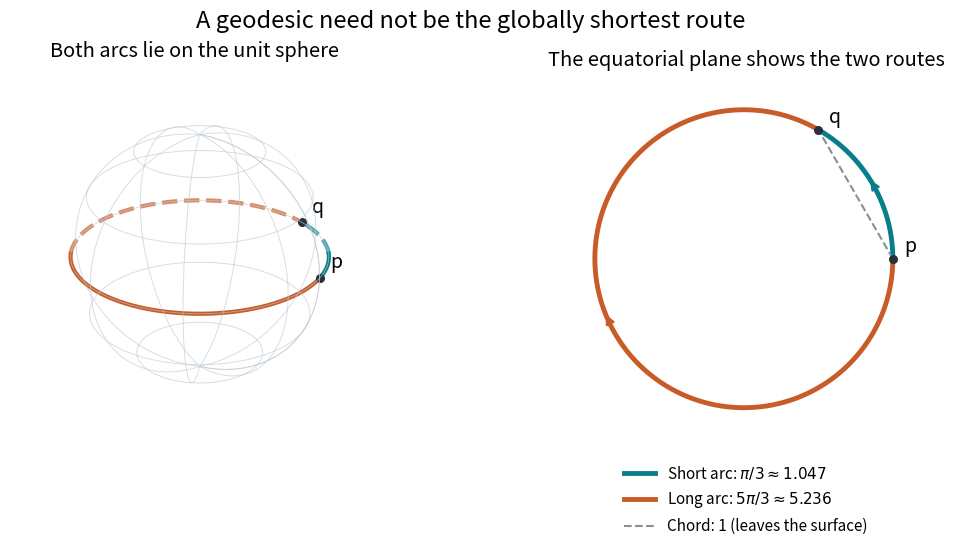

The matplotlib source for this figure: (Note: this script raises an exception after producing the figure.)
"""Compare two affinely parametrized great-circle arcs; emit PNG to cwd."""
from pathlib import Path

import matplotlib.pyplot as plt
import numpy as np


def main():
    plt.rcParams.update({"font.size": 12, "figure.facecolor": "white"})
    fig = plt.figure(figsize=(11, 5.4), layout="constrained")
    ax = fig.add_subplot(121, projection="3d")
    flat = fig.add_subplot(122)
    short_color, long_color = "#087e8b", "#c85b28"
    t = np.linspace(0, 1, 2001)
    theta_short, theta_long = np.pi * t / 3, -5 * np.pi * t / 3
    p = np.array([1., 0., 0.])
    q = np.array([.5, np.sqrt(3) / 2, 0.])
    assert np.allclose([np.cos(theta_long[-1]), np.sin(theta_long[-1]), 0], q)
    assert np.isclose(np.linalg.norm(p - q), 1)
    for theta, length in [(theta_short, np.pi / 3), (theta_long, 5 * np.pi / 3)]:
        chord_sum = np.hypot(np.diff(np.cos(theta)), np.diff(np.sin(theta))).sum()
        assert np.isclose(chord_sum, length, rtol=1e-6)
    phi, latitude = np.meshgrid(np.linspace(0, 2 * np.pi, 61), np.linspace(-np.pi / 2, np.pi / 2, 31))
    ax.plot_wireframe(np.cos(latitude) * np.cos(phi), np.cos(latitude) * np.sin(phi),
                      np.sin(latitude), rstride=5, cstride=8, color="#bdc9d2", lw=.65, alpha=.65)
    azimuth = -65
    for theta, color in [(theta_long, long_color), (theta_short, short_color)]:
        curve = np.array([np.cos(theta), np.sin(theta), np.zeros_like(theta)])
        visible = np.cos(theta - np.deg2rad(azimuth)) >= 0
        for mask, style, alpha in [(visible, "-", 1), (~visible, "--", .7)]:
            part = curve.copy()
            part[:, ~mask] = np.nan
            ax.plot(*part, color=color, lw=3, linestyle=style, alpha=alpha)
    for point, label in [(p, "p"), (q, "q")]:
        ax.scatter(*point, color="#25313b", s=30, depthshade=False)
        ax.text(*(point + np.array([.06, .06, .07])), label, fontsize=14)
    ax.view_init(elev=26, azim=azimuth)
    ax.set_box_aspect((1, 1, 1), zoom=1.35)
    ax.set(xlim=(-1.15, 1.15), ylim=(-1.15, 1.15), zlim=(-1.15, 1.15))
    ax.set_axis_off()
    ax.set_title("Both arcs lie on the unit sphere", pad=12)
    for theta, color, label in [
        (theta_short, short_color, r"Short arc: $\pi/3 \approx 1.047$"),
        (theta_long, long_color, r"Long arc: $5\pi/3 \approx 5.236$"),
    ]:
        flat.plot(np.cos(theta), np.sin(theta), color=color, lw=3.5, label=label)
        n = len(theta) // 2
        flat.annotate("", xy=(np.cos(theta[n + 60]), np.sin(theta[n + 60])),
                      xytext=(np.cos(theta[n]), np.sin(theta[n])),
                      arrowprops={"arrowstyle": "->", "color": color, "lw": 2})
    flat.plot([p[0], q[0]], [p[1], q[1]], "--", color="#85909a", lw=1.5,
              label="Chord: 1 (leaves the surface)")
    for point, label in [(p, "p"), (q, "q")]:
        flat.scatter(*point[:2], color="#25313b", s=30, zorder=5)
        flat.annotate(label, point[:2], xytext=(8, 5), textcoords="offset points", fontsize=14)
    flat.set_aspect("equal")
    flat.set(xlim=(-1.25, 1.28), ylim=(-1.24, 1.24))
    flat.set_axis_off()
    flat.set_title("The equatorial plane shows the two routes")
    flat.legend(loc="upper center", bbox_to_anchor=(.5, -.02), frameon=False, fontsize=11)
    fig.suptitle("A geodesic need not be the globally shortest route", fontsize=17)
    fig.savefig(Path(__file__).with_suffix(".png").name, dpi=100, facecolor="white")
    plt.close(fig)


if __name__ == "__main__":
    main()
